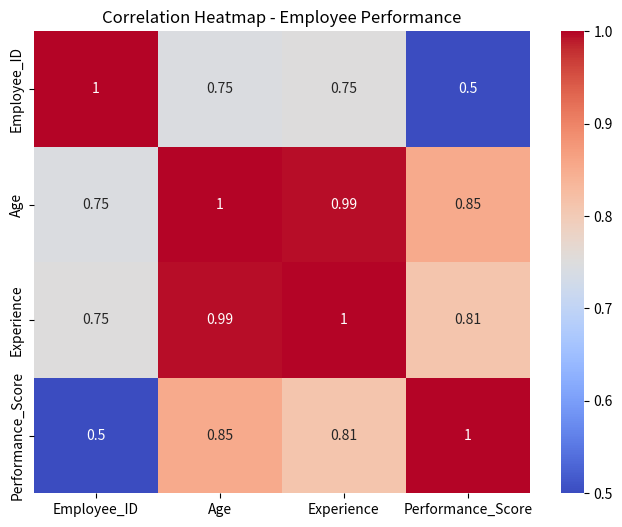
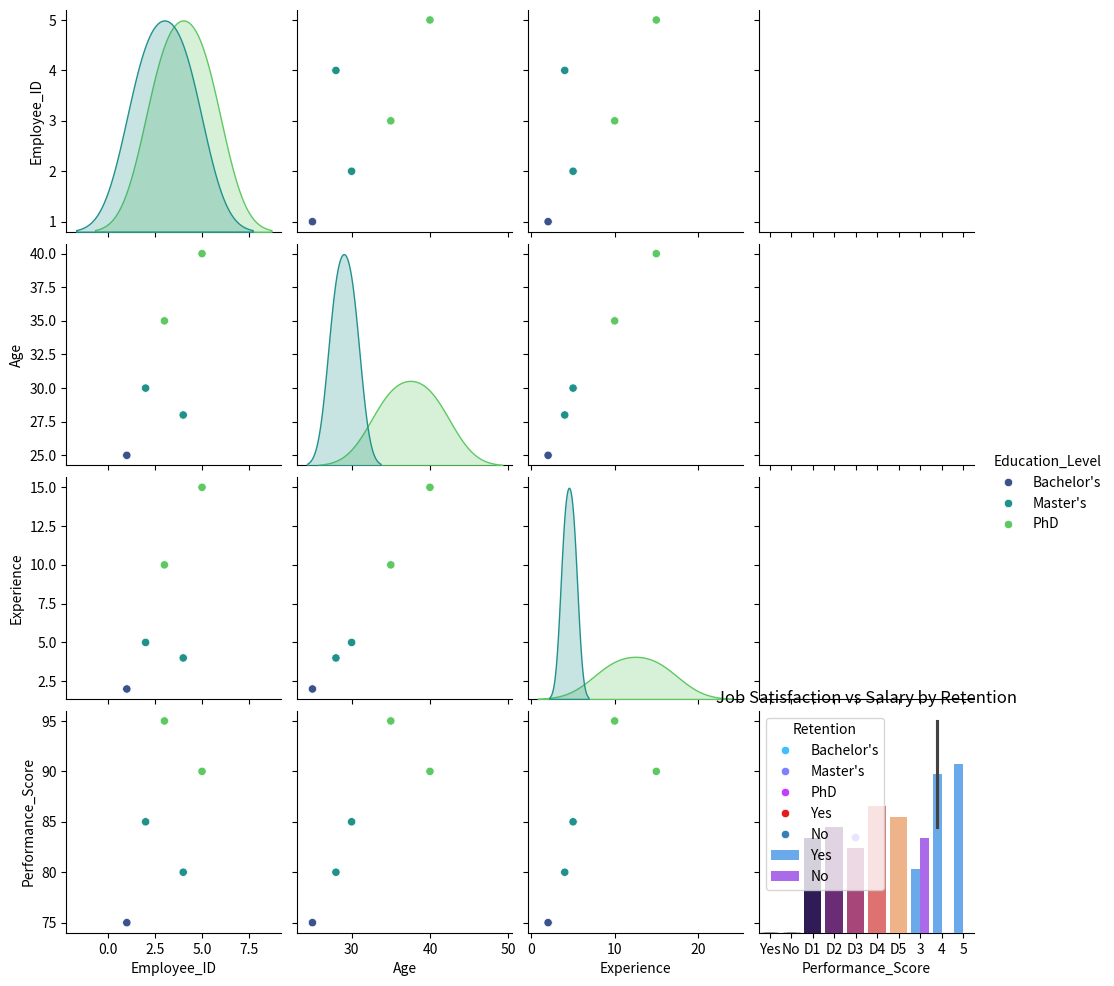

Source code (Python) for these figures, in order:
# Import necessary libraries
import pandas as pd
import numpy as np
import matplotlib.pyplot as plt
import seaborn as sns
# Suppress warnings for a cleaner output
import warnings
warnings.filterwarnings("ignore")

# Create Dataset 1: Employee Performance
data1 = {
    "Employee_ID": [1, 2, 3, 4, 5],
    "Age": [25, 30, 35, 28, 40],
    "Experience": [2, 5, 10, 4, 15],
    "Education_Level": ["Bachelor's", "Master's", "PhD", "Master's", "PhD"],
    "Performance_Score": [75, 85, 95, 80, 90]
}
df1 = pd.DataFrame(data1)

# Create Dataset 2: Employee Retention
data2 = {
    "Employee_ID": [1, 2, 3, 4, 5],
    "Performance_Score": [75, 85, 95, 80, 90],
    "Job_Satisfaction": [3, 4, 5, 3, 4],
    "Work_Life_Balance": [4, 5, 5, 3, 4],
    "Retention": ["Yes", "Yes", "Yes", "No", "Yes"]
}
df2 = pd.DataFrame(data2)

# Create Dataset 3: Employee Salary
data3 = {
    "Employee_ID": [1, 2, 3, 4, 5],
    "Experience": [2, 5, 10, 4, 15],
    "Education_Level": ["Bachelor's", "Master's", "PhD", "Master's", "PhD"],
    "Salary": [30000, 50000, 80000, 45000, 100000]
}
df3 = pd.DataFrame(data3)

# Create Dataset 4: Department Analysis
data4 = {
    "Department_ID": ["D1", "D2", "D3", "D4", "D5"],
    "Performance_Score_Avg": [80, 85, 75, 90, 88],
    "Retention_Rate": [90, 95, 85, 98, 92],
    "Avg_Salary": [45000, 50000, 40000, 60000, 55000]
}
df4 = pd.DataFrame(data4)

# Display datasets
print("Dataset 1: Employee Performance")
print(df1)
print("\nDataset 2: Employee Retention")
print(df2)
print("\nDataset 3: Employee Salary")
print(df3)
print("\nDataset 4: Department Analysis")
print(df4)

# -----------------------------
# Start of EDA with Visualizations
# -----------------------------
# 1. **Dataset 1: Employee Performance**
print("\n--- Dataset 1 Analysis ---")
print(df1.describe())

# Select only numeric columns for correlation
numeric_df1 = df1.select_dtypes(include=[np.number])

# Correlation Heatmap
plt.figure(figsize=(8, 6))
sns.heatmap(numeric_df1.corr(), annot=True, cmap="coolwarm")
plt.title("Correlation Heatmap - Employee Performance")
plt.show()

# Pairplot
sns.pairplot(df1, hue="Education_Level", palette="viridis")
plt.show()

# 2. **Dataset 2: Employee Retention**
print("\n--- Dataset 2 Analysis ---")
print(df2.describe())

# Countplot for Retention
sns.countplot(x="Retention", data=df2, palette="pastel")
plt.title("Retention Count")
plt.show()

# Relationship between Performance Score and Retention
sns.boxplot(x="Retention", y="Performance_Score", data=df2, palette="Set2")
plt.title("Performance Score vs Retention")
plt.show()

# 3. **Dataset 3: Employee Salary**
print("\n--- Dataset 3 Analysis ---")
print(df3.describe())

# Salary Distribution
sns.histplot(df3["Salary"], kde=True, bins=10, color="skyblue")
plt.title("Salary Distribution")
plt.show()

# Relationship between Experience and Salary
sns.scatterplot(x="Experience", y="Salary", hue="Education_Level", data=df3, palette="cool")
plt.title("Experience vs Salary")
plt.show()

# 4. **Dataset 4: Department Analysis**
print("\n--- Dataset 4 Analysis ---")
print(df4.describe())

# Retention Rate vs Performance Score Avg
sns.lineplot(x="Performance_Score_Avg", y="Retention_Rate", marker="o", data=df4, color="red")
plt.title("Performance Score Avg vs Retention Rate")
plt.show()

# Avg Salary Distribution by Department
sns.barplot(x="Department_ID", y="Avg_Salary", data=df4, palette="magma")
plt.title("Average Salary by Department")
plt.show()

# -----------------------------
# Interconnected Analysis
# -----------------------------
# Merge datasets to analyze relationships
merged_df = pd.merge(df1, df2, on="Employee_ID", suffixes=("_Performance", "_Retention"))
merged_df = pd.merge(merged_df, df3, on=["Employee_ID", "Experience", "Education_Level"])

# Print column names of merged_df to ensure the correct column names are used
print("\nMerged DataFrame Columns:")
print(merged_df.columns)

# Performance Score vs Salary with correct column names (if necessary adjust column names based on merged_df output)
sns.scatterplot(x="Performance_Score_Performance", y="Salary", hue="Retention", data=merged_df, palette="Set1")
plt.title("Performance Score vs Salary by Retention")
plt.show()

# Job Satisfaction vs Salary
sns.barplot(x="Job_Satisfaction", y="Salary", hue="Retention", data=merged_df, palette="cool")
plt.title("Job Satisfaction vs Salary by Retention")
plt.show()

# Summary Insights
print("\n--- Insights ---")
print("""
1. Higher performance scores are linked with higher salaries.
2. Employees with higher job satisfaction are more likely to stay (Retention).
3. Departments with higher average performance scores have better retention rates.
4. Experience and education level significantly affect salary distributions.
""")
